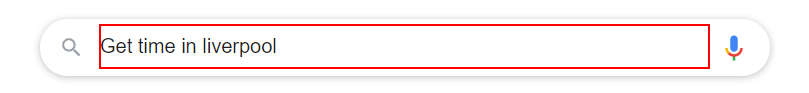
Task: Demo Project
Workflow: Main

Step 1: type "Get time in liverpool uk" into the text box

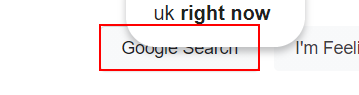
Step 2: click on the text box 'btnK'

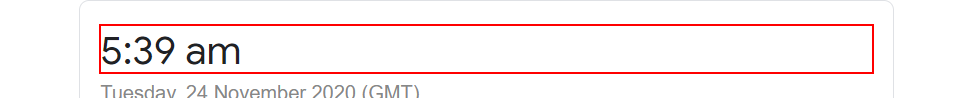
Step 3: get-text from the element
